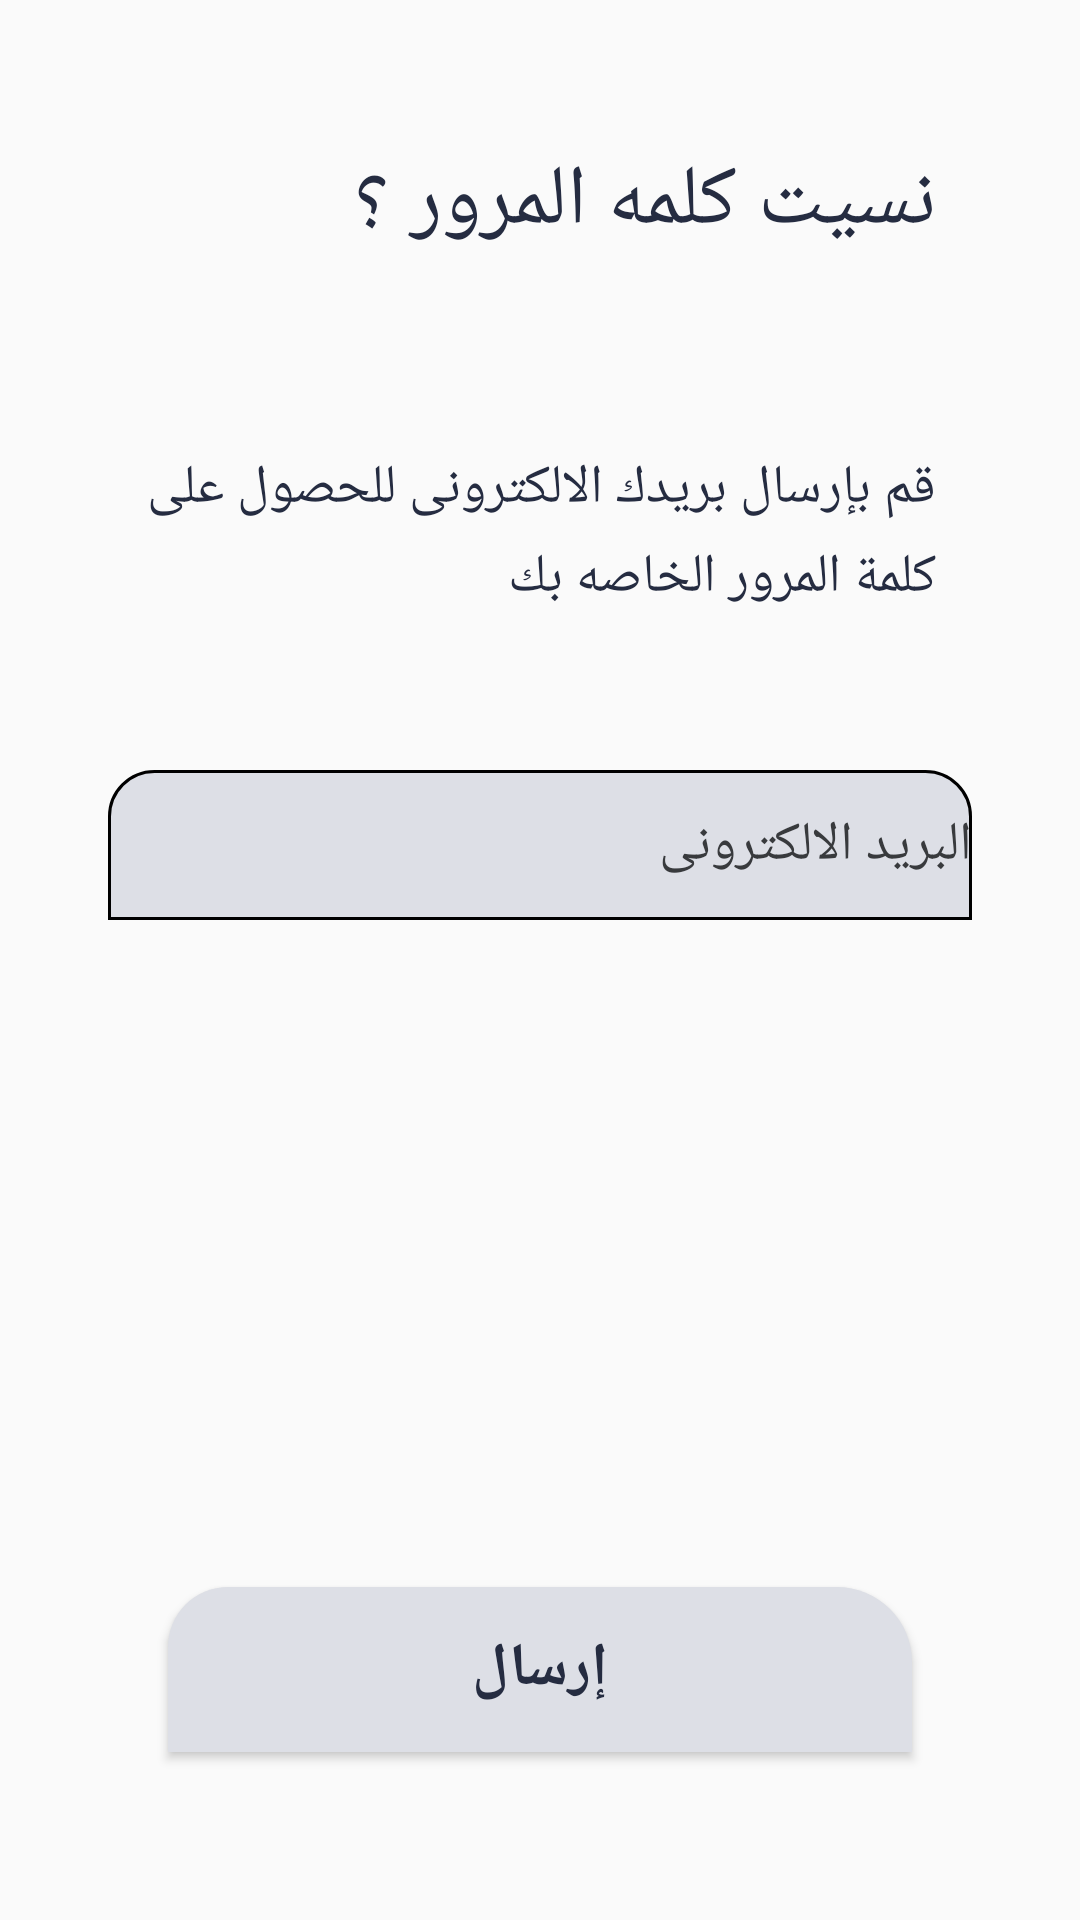

The Android layout XML behind this screen, and the referenced resources:
<!-- AndroidManifest.xml: application theme AppTheme -->
<!-- res/layout/activity_forget_pass.xml -->
<?xml version="1.0" encoding="utf-8"?>
<RelativeLayout xmlns:android="http://schemas.android.com/apk/res/android"
    xmlns:app="http://schemas.android.com/apk/res-auto"
    xmlns:tools="http://schemas.android.com/tools"
    android:layout_width="match_parent"
    android:layoutDirection="rtl"
    android:padding="16dp"
    android:layout_height="match_parent">

    <LinearLayout
        android:layout_width="match_parent"
        android:layout_height="wrap_content"
        android:orientation="vertical">

        <TextView
            android:layout_width="wrap_content"
            android:layout_height="wrap_content"
            android:layout_margin="32dp"
            android:text="@string/forgitpass"
            android:textColor="@color/colorWord"
            android:textSize="28dp"
            android:fontFamily="@font/font"
            />

        <TextView
            android:layout_width="wrap_content"
            android:layout_height="wrap_content"
            android:layout_margin="32dp"
            android:lineSpacingExtra="5dp"
            android:text="@string/sendforyou"
            android:textColor="@color/colorWord"
            android:fontFamily="@font/font"
            android:textSize="18dp"
            />

        <EditText
            android:layout_width="match_parent"
            android:layout_height="50dp"
            android:layout_margin="20dp"
            android:id="@+id/email"
            android:background="@drawable/et_shape"
            android:hint="@string/email"
            android:inputType="textEmailAddress"
            android:paddingLeft="16dp"
            android:fontFamily="@font/font"
            android:textColorHint="#383A3D"

            />

    </LinearLayout>
    <LinearLayout
        android:layout_width="match_parent"
        android:layout_height="wrap_content"
        android:layout_alignParentBottom="true"
        android:orientation="vertical"
        >

        <Button
            android:layout_width="match_parent"
            android:layout_height="55dp"
            android:layout_margin="40dp"
            android:background="@drawable/btn_shape_solid"
            android:text="@string/send"
            android:fontFamily="@font/font"
            android:textColor="@color/colorWord"
            android:id="@+id/sent"
            android:textSize="20dp"
            android:textStyle="bold" />
    </LinearLayout>
</RelativeLayout>
<!-- resources referenced by this layout -->
<resources>
  <color name="colorWord">#252c41</color>
  <!-- drawable btn_shape_solid (drawable-v24) -->
  <?xml version="1.0" encoding="utf-8"?>
  <shape xmlns:android="http://schemas.android.com/apk/res/android">
  <solid android:color="#dddfe6"/>
      <corners android:topLeftRadius="20dp"
           android:topRightRadius="25dp"/>
  </shape>
  <!-- drawable et_shape (drawable-v24) -->
  <?xml version="1.0" encoding="utf-8"?>
  <shape xmlns:android="http://schemas.android.com/apk/res/android">
      <solid android:color="#dddfe6"/>
      <corners android:topLeftRadius="15dp"
          android:topRightRadius="15dp"/>
      <stroke android:width="1dp" android:color="#000"/>
  </shape>
  <string name="email">البريد الالكترونى</string>
  <string name="forgitpass"> نسيت كلمه المرور ؟</string>
  <string name="send">إرسال</string>
  <string name="sendforyou">قم بإرسال بريدك الالكترونى للحصول على كلمة المرور الخاصه بك </string>
  <style name="AppTheme" parent="Theme.AppCompat.Light.NoActionBar">
          
          <item name="colorPrimary">@color/colorPrimary</item>
          <item name="colorPrimaryDark">@color/colorPrimaryDark</item>
          <item name="colorAccent">@color/colorAccent</item>
      </style>
  <color name="colorPrimary">#008577</color>
  <color name="colorPrimaryDark">#00574B</color>
  <color name="colorAccent">#D81B60</color>
</resources>
